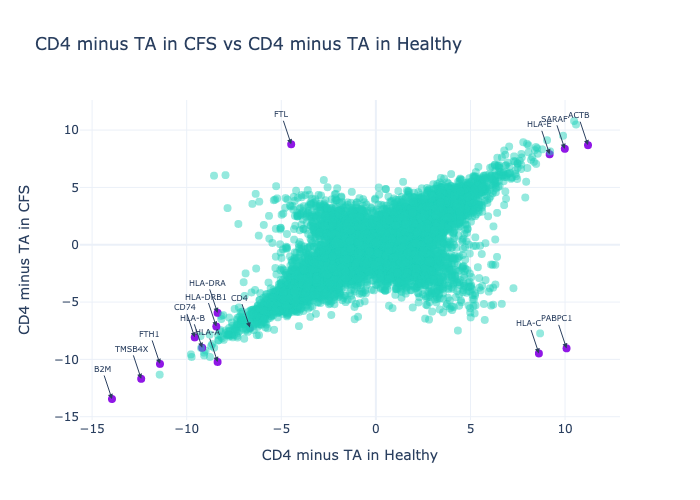

The file beside this chart, header and first rows:
	CD4 minus TA in CFS vs CD4 minus TA in H…
ACTB	-1964
PABPC1	-1604
HLA-C	-1106
HLA-A	-866.4
SARAF	-685.9
LTB	-621.1
PFN1	-447.6
HLA-E	-345.8
LEF1	-310.9
SH3BGRL3	-264.6
CCR7	-228.2
TCF7	-223.1
DAZAP2	-221.1
LIMD2	-201.3
PBXIP1	-197.1
TLE5	-177
EMP3	-169.3
LAT	-166.5
CD3D	-163.5
AQP3	-157.9
CD44	-154
MIF	-146.2
GAPDH	-138.9
PRKAR1A	-134.5
LDLRAP1	-131.6
UBC	-129.9
PTPRCAP	-129.7
FCMR	-125.2
SUN2	-124.5
CD27	-124.1
SPOCK2	-120.1
SERF2	-113.7
ALDOA	-111.2
PTMA	-109.9
LCK	-109.2
MBNL1	-108
TMEM123	-107.1
KLF2	-105.8
LAPTM5	-103.3
LEPROTL1	-101.8
DDX3X	-98.98
ACTR3	-98.81
CORO1A	-97.4
SELL	-97.39
ARHGAP45	-93.28
ELOB	-91.2
CD5	-91.11
RAC2	-89.95
PECAM1	-89.93
CYBA	-89.84
IL16	-89.66
TMBIM6	-88.94
YWHAZ	-88.04
IKZF1	-87.8
PASK	-87.01
MCUB	-86.27
PPP2R5C	-85.13
ETS1	-85.09
PRKACB	-84.81
R3HDM4	-84.73
... 18,535 more rows
